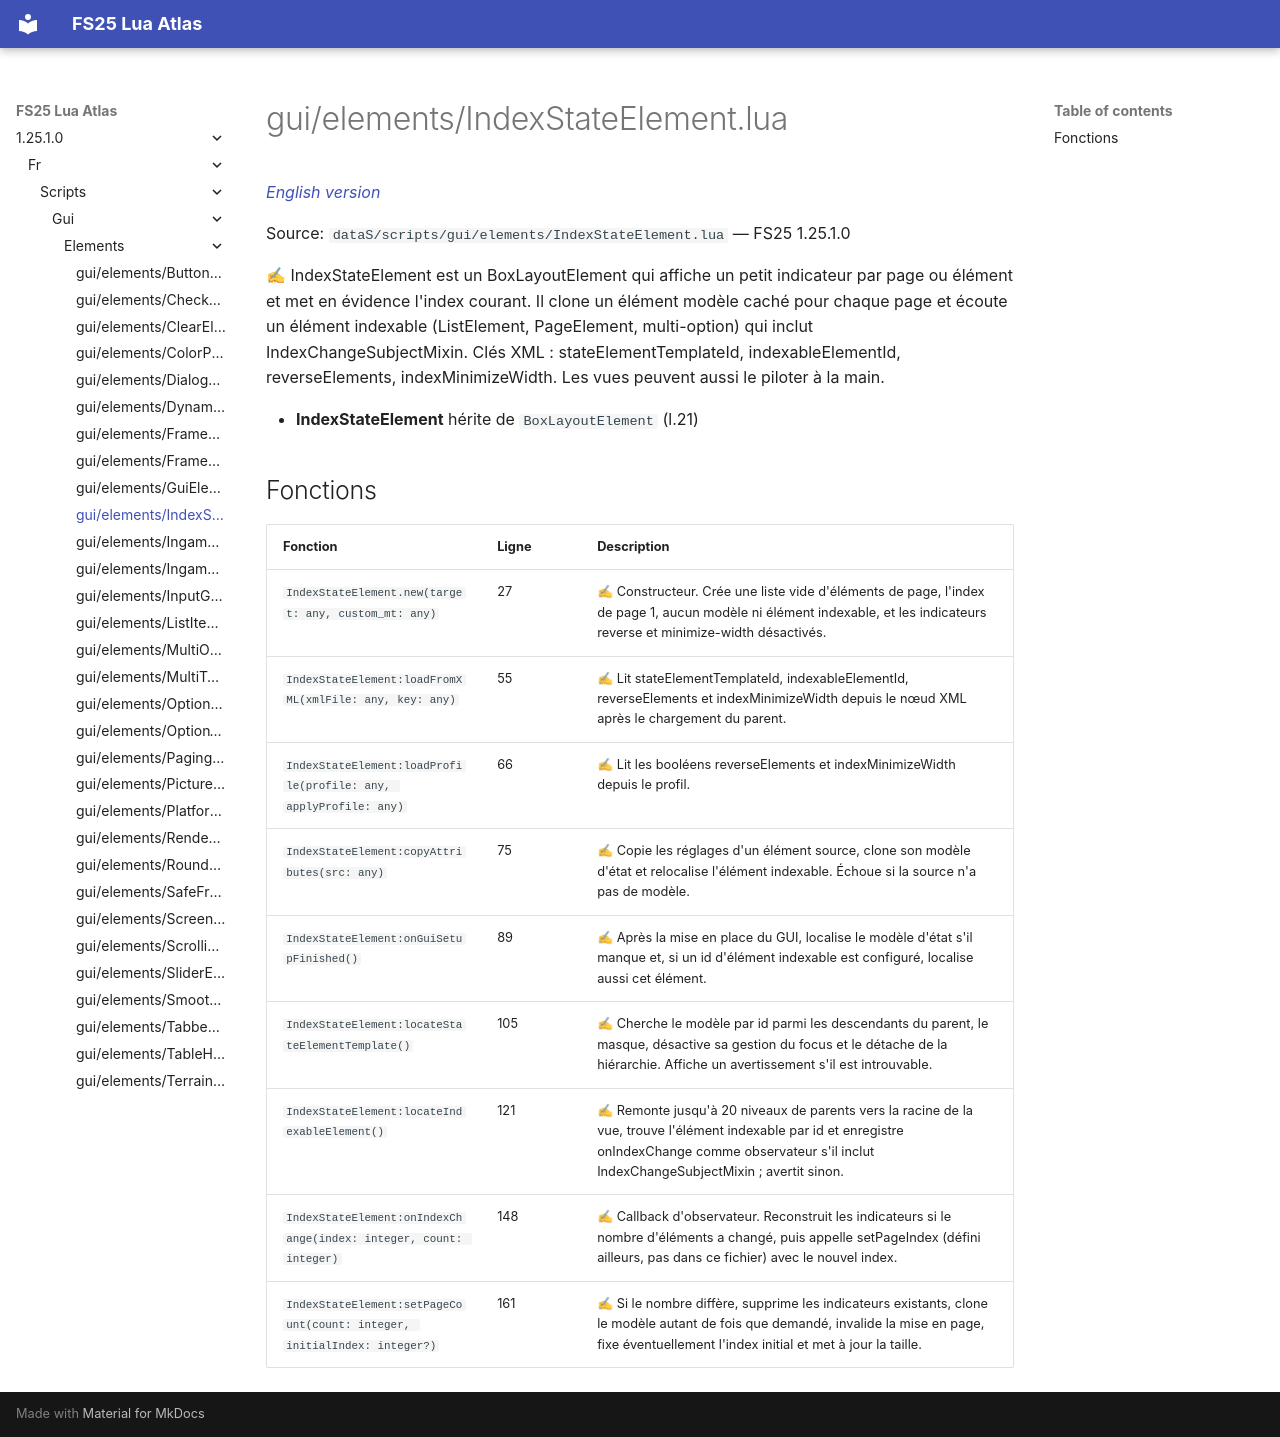

repository: Tim0219800/fs25-lua-atlas · page: 1.25.1.0/fr/scripts/gui/elements/IndexStateElement.html · generator: mkdocs

# gui/elements/IndexStateElement.lua

*[English version](../../../../scripts/gui/elements/IndexStateElement.md)*

Source: `dataS/scripts/gui/elements/IndexStateElement.lua` — FS25 1.25.1.0

✍ IndexStateElement est un BoxLayoutElement qui affiche un petit indicateur par page ou élément et met en évidence l'index courant. Il clone un élément modèle caché pour chaque page et écoute un élément indexable (ListElement, PageElement, multi-option) qui inclut IndexChangeSubjectMixin. Clés XML : stateElementTemplateId, indexableElementId, reverseElements, indexMinimizeWidth. Les vues peuvent aussi le piloter à la main.

- **IndexStateElement** hérite de `BoxLayoutElement` (l.21)

## Fonctions

| Fonction | Ligne | Description |
|---|---|---|
| `IndexStateElement.new(target: any, custom_mt: any)` | 27 | ✍ Constructeur. Crée une liste vide d'éléments de page, l'index de page 1, aucun modèle ni élément indexable, et les indicateurs reverse et minimize-width désactivés. |
| `IndexStateElement:loadFromXML(xmlFile: any, key: any)` | 55 | ✍ Lit stateElementTemplateId, indexableElementId, reverseElements et indexMinimizeWidth depuis le nœud XML après le chargement du parent. |
| `IndexStateElement:loadProfile(profile: any, applyProfile: any)` | 66 | ✍ Lit les booléens reverseElements et indexMinimizeWidth depuis le profil. |
| `IndexStateElement:copyAttributes(src: any)` | 75 | ✍ Copie les réglages d'un élément source, clone son modèle d'état et relocalise l'élément indexable. Échoue si la source n'a pas de modèle. |
| `IndexStateElement:onGuiSetupFinished()` | 89 | ✍ Après la mise en place du GUI, localise le modèle d'état s'il manque et, si un id d'élément indexable est configuré, localise aussi cet élément. |
| `IndexStateElement:locateStateElementTemplate()` | 105 | ✍ Cherche le modèle par id parmi les descendants du parent, le masque, désactive sa gestion du focus et le détache de la hiérarchie. Affiche un avertissement s'il est introuvable. |
| `IndexStateElement:locateIndexableElement()` | 121 | ✍ Remonte jusqu'à 20 niveaux de parents vers la racine de la vue, trouve l'élément indexable par id et enregistre onIndexChange comme observateur s'il inclut IndexChangeSubjectMixin ; avertit sinon. |
| `IndexStateElement:onIndexChange(index: integer, count: integer)` | 148 | ✍ Callback d'observateur. Reconstruit les indicateurs si le nombre d'éléments a changé, puis appelle setPageIndex (défini ailleurs, pas dans ce fichier) avec le nouvel index. |
| `IndexStateElement:setPageCount(count: integer, initialIndex: integer?)` | 161 | ✍ Si le nombre diffère, supprime les indicateurs existants, clone le modèle autant de fois que demandé, invalide la mise en page, fixe éventuellement l'index initial et met à jour la taille. |
